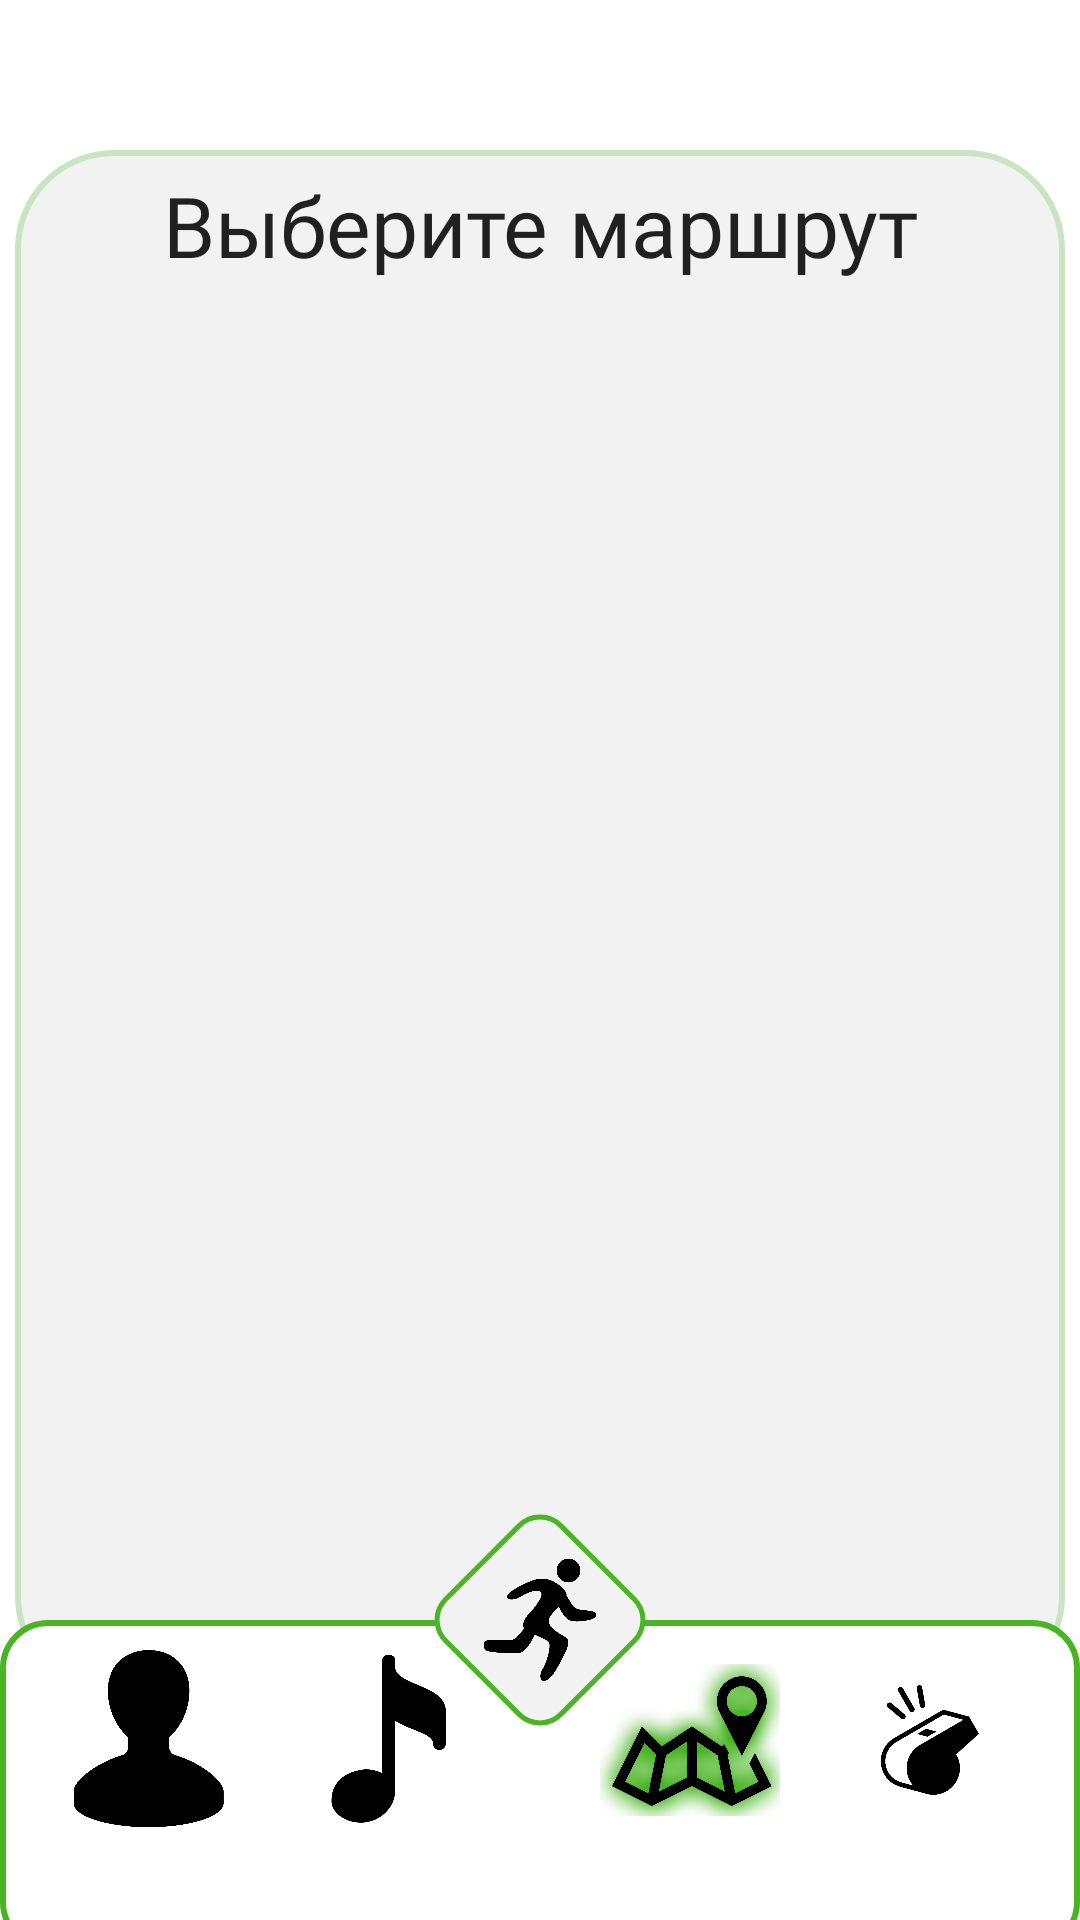

Android layout source for this screen:
<!-- AndroidManifest.xml: application theme Theme.MuSSpeed -->
<!-- res/layout/path_selection.xml -->
<?xml version="1.0" encoding="utf-8"?>
<androidx.constraintlayout.widget.ConstraintLayout xmlns:android="http://schemas.android.com/apk/res/android"
    xmlns:app="http://schemas.android.com/apk/res-auto"
    xmlns:tools="http://schemas.android.com/tools"
    android:layout_width="match_parent"
    android:layout_height="match_parent"
    tools:context=".MainActivity">

    <FrameLayout
        android:layout_width="350dp"
        android:layout_height="515dp"
        android:layout_marginTop="50dp"
        app:layout_constraintEnd_toEndOf="parent"
        app:layout_constraintStart_toStartOf="parent"
        app:layout_constraintTop_toTopOf="parent">

        <ImageView
            android:id="@+id/imageView2"
            android:layout_width="match_parent"
            android:layout_height="match_parent"
            android:src="@drawable/music_back_rectangle" />

        <androidx.constraintlayout.widget.ConstraintLayout
            android:layout_width="match_parent"
            android:layout_height="match_parent">

            <TextView
                android:id="@+id/textView5"
                style="@style/roboto"
                android:layout_width="wrap_content"
                android:layout_height="50dp"
                android:gravity="center"
                android:text="Выберите маршрут"
                android:textSize="28sp"
                app:layout_constraintEnd_toEndOf="parent"
                app:layout_constraintStart_toStartOf="parent"
                app:layout_constraintTop_toTopOf="parent" />

            <FrameLayout
                android:id="@+id/fake_layout"
                android:layout_width="346dp"
                android:layout_height="400dp"
                app:layout_constraintEnd_toEndOf="parent"
                app:layout_constraintStart_toStartOf="parent"
                app:layout_constraintTop_toBottomOf="@+id/textView5">

            </FrameLayout>

            <TextView
                android:textColor="@color/green"
                android:textSize="24sp"
                android:gravity="center"
                android:id="@+id/distance_text"
                android:layout_width="175dp"
                android:layout_height="65dp"
                app:layout_constraintBottom_toBottomOf="parent"
                app:layout_constraintStart_toStartOf="parent" />

            <TextView
                android:textColor="@color/green"
                android:textSize="24sp"
                android:gravity="center"
                android:id="@+id/duration_text"
                android:layout_width="175dp"
                android:layout_height="65dp"
                app:layout_constraintBottom_toBottomOf="parent"
                app:layout_constraintEnd_toEndOf="parent" />
        </androidx.constraintlayout.widget.ConstraintLayout>

    </FrameLayout>

    <androidx.constraintlayout.widget.ConstraintLayout
        android:id="@+id/constraintLayout"
        android:layout_width="match_parent"
        android:layout_height="140dp"
        app:layout_constraintBottom_toBottomOf="parent"
        app:layout_constraintEnd_toEndOf="parent"
        app:layout_constraintStart_toStartOf="parent">

        <androidx.constraintlayout.widget.ConstraintLayout
            android:layout_width="match_parent"
            android:layout_height="110dp"
            android:layout_marginTop="40dp"
            android:src="@drawable/rectangle"
            app:layout_constraintEnd_toEndOf="parent"
            app:layout_constraintStart_toStartOf="parent"
            app:layout_constraintTop_toTopOf="parent">

            <ImageView
                android:id="@+id/imageView"
                android:layout_width="match_parent"
                android:layout_height="match_parent"
                android:src="@drawable/rectangle"
                app:layout_constraintEnd_toEndOf="parent"
                app:layout_constraintStart_toStartOf="parent"
                app:layout_constraintTop_toTopOf="parent" />

            <ImageButton
                android:id="@+id/music"
                android:layout_width="60dp"
                android:layout_height="60dp"
                android:layout_marginStart="20dp"
                android:layout_marginTop="10dp"
                android:adjustViewBounds="true"
                android:background="#0000"
                android:scaleType="fitCenter"
                android:src="@drawable/note"
                app:layout_constraintStart_toEndOf="@+id/profile"
                app:layout_constraintTop_toTopOf="parent" />

            <ImageButton
                android:id="@+id/training"
                android:layout_width="60dp"
                android:layout_height="60dp"
                android:layout_marginTop="10dp"
                android:layout_marginEnd="20dp"
                android:background="#0000"
                android:scaleType="fitCenter"
                android:src="@drawable/svistok"
                app:layout_constraintEnd_toEndOf="parent"
                app:layout_constraintTop_toTopOf="parent" />

            <ImageButton
                android:id="@+id/profile"
                android:layout_width="60dp"
                android:layout_height="60dp"
                android:layout_marginStart="20dp"
                android:layout_marginTop="10dp"
                android:background="#0000"
                android:scaleType="fitCenter"
                android:src="@drawable/human"
                app:layout_constraintStart_toStartOf="parent"
                app:layout_constraintTop_toTopOf="parent" />

            <ImageButton
                android:id="@+id/map"
                android:layout_width="60dp"
                android:layout_height="60dp"
                android:layout_marginTop="10dp"
                android:layout_marginEnd="20dp"
                android:background="#0000"
                android:scaleType="fitCenter"
                android:src="@drawable/map_light"
                app:layout_constraintEnd_toStartOf="@+id/training"
                app:layout_constraintTop_toTopOf="parent" />

        </androidx.constraintlayout.widget.ConstraintLayout>

        <ImageView
            android:id="@+id/imageView9"
            android:layout_width="80dp"
            android:layout_height="80dp"
            app:layout_constraintEnd_toEndOf="parent"
            app:layout_constraintStart_toStartOf="parent"
            app:layout_constraintTop_toTopOf="parent"
            app:srcCompat="@drawable/mini_rectangle_disactive" />

        <ImageButton
            android:id="@+id/run_button"
            android:layout_width="80dp"
            android:layout_height="80dp"
            android:background="#0000"
            android:scaleType="fitCenter"
            android:src="@drawable/sport"
            app:layout_constraintEnd_toEndOf="parent"
            app:layout_constraintStart_toStartOf="parent"
            app:layout_constraintTop_toTopOf="parent" />
    </androidx.constraintlayout.widget.ConstraintLayout>

    










    


</androidx.constraintlayout.widget.ConstraintLayout>
<!-- resources referenced by this layout -->
<resources>
  <color name="green">#4CAF50</color>
  <!-- drawable human: png bitmap (drawable, 31636 bytes) -->
  <!-- drawable map_light: png bitmap (drawable, 151739 bytes) -->
  <!-- drawable mini_rectangle_disactive (drawable) -->
  <?xml version="1.0" encoding="utf-8"?>
  <layer-list xmlns:android="http://schemas.android.com/apk/res/android">
      <item
          android:left="43dp"
          android:top="43dp"
          android:right="43dp"
          android:bottom="43dp">
          <rotate android:fromDegrees="45"
              android:toDegrees="45">
              <shape android:shape="rectangle">
                  <size
                      android:width="200dp"
                      android:height="200dp" />
                  <solid android:color="#F2F2F2"
                      />
                  <corners android:radius="35dp"/>
                  <stroke android:color="#4AB524"
                      android:width="6dp"/>
              </shape>
          </rotate>
      </item>
  </layer-list>
  <!-- drawable music_back_rectangle (drawable) -->
  <?xml version="1.0" encoding="utf-8"?>
  <selector xmlns:android="http://schemas.android.com/apk/res/android">
      <item>
          <shape android:shape="rectangle">
              <solid android:color="#F2F2F2"/>
              <corners android:radius="32dp"/>
              <stroke android:color="#C9E4C1"
                  android:width="2dp"/>
          </shape>
      </item>
  </selector>
  <!-- drawable note: png bitmap (drawable, 17060 bytes) -->
  <!-- drawable rectangle (drawable) -->
  <?xml version="1.0" encoding="utf-8"?>
  <selector xmlns:android="http://schemas.android.com/apk/res/android">
      <item>
          <shape android:shape="rectangle">
              <solid android:color="@color/white"/>
              <corners android:radius="15dp"/>
              <stroke android:color="#4AB524"
                  android:width="2dp"/>
          </shape>
      </item>
  </selector>
  <!-- drawable sport: png bitmap (drawable, 28939 bytes) -->
  <!-- drawable svistok: png bitmap (drawable, 58880 bytes) -->
  <style name="roboto" parent="Theme.AppCompat.Light.DarkActionBar">
          <item name="android:fontFamily">@font/roboto</item>
      </style>
  <style name="Theme.MuSSpeed" parent="Theme.MaterialComponents.DayNight.DarkActionBar">
          
          <item name="colorPrimary">@color/purple_500</item>
          <item name="colorPrimaryVariant">@color/purple_700</item>
          <item name="colorOnPrimary">@color/white</item>
          
          <item name="colorSecondary">@color/teal_200</item>
          <item name="colorSecondaryVariant">@color/teal_700</item>
          <item name="colorOnSecondary">@color/black</item>
          
          <item name="android:statusBarColor" tools:targetApi="l">?attr/colorPrimaryVariant</item>
          
      </style>
  <color name="white">#FFFFFFFF</color>
  <color name="purple_500">#FF6200EE</color>
  <color name="purple_700">#FF3700B3</color>
  <color name="teal_200">#FF03DAC5</color>
  <color name="teal_700">#FF018786</color>
  <color name="black">#FF000000</color>
</resources>
